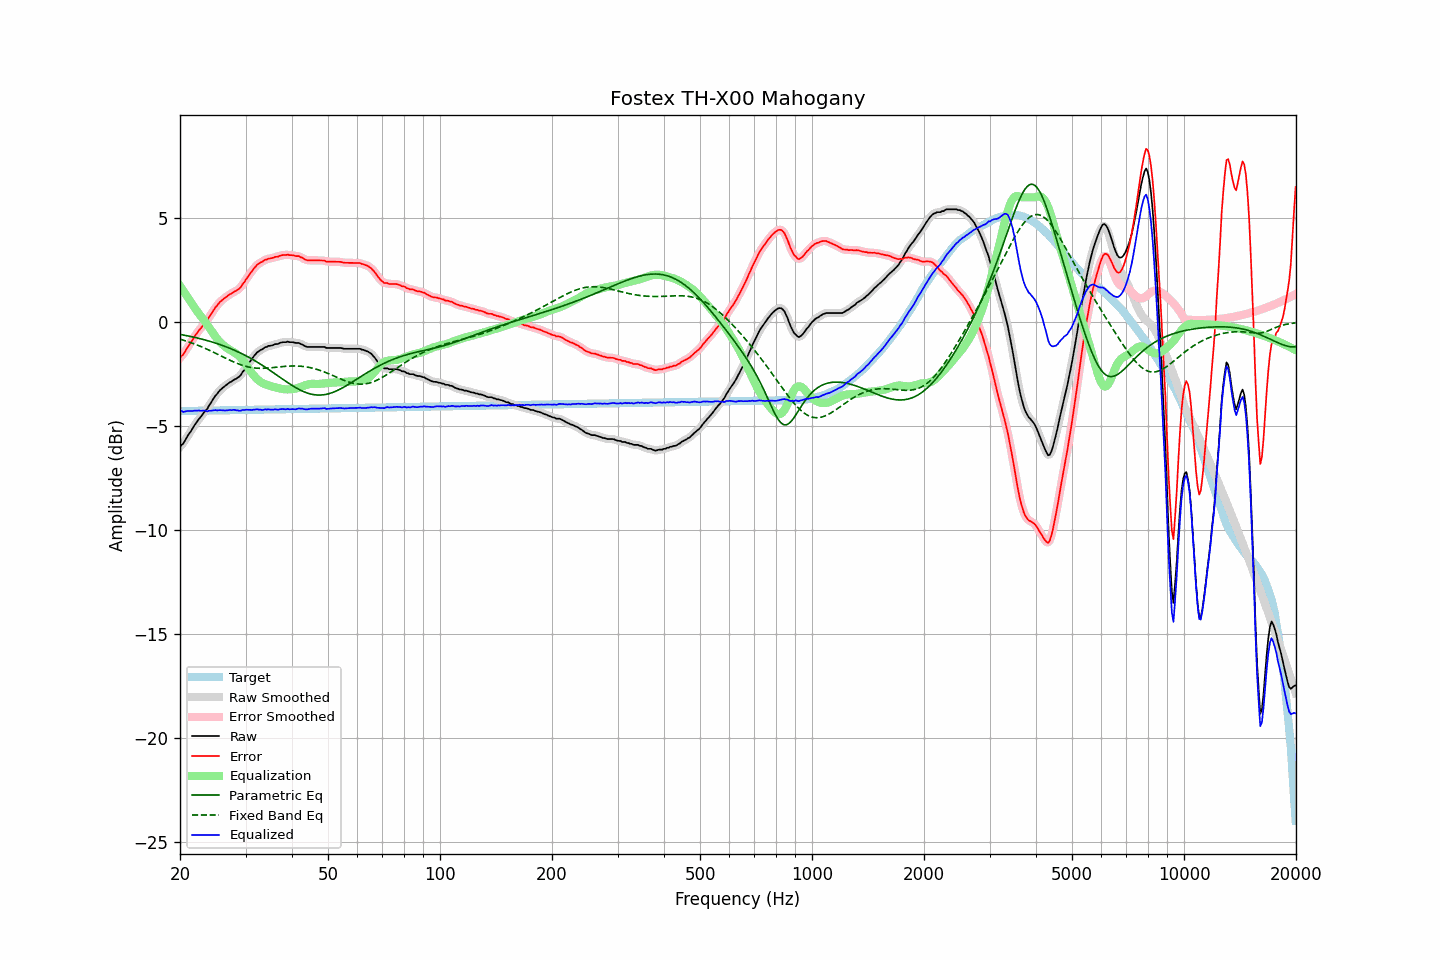

The file beside this chart, header and first rows:
frequency, raw, error, smoothed, error_smoothed, equalization, parametric_eq, fixed_band_eq, equalized_raw, equalized_smoothed, target
20.00, -5.99, -1.71, -6.00, -1.72, 1.75, -0.59, -0.82, -4.24, -4.24, -4.28
20.20, -5.90, -1.62, -5.91, -1.63, 1.63, -0.60, -0.84, -4.27, -4.27, -4.28
20.40, -5.84, -1.56, -5.81, -1.54, 1.52, -0.62, -0.86, -4.32, -4.29, -4.27
20.61, -5.70, -1.43, -5.70, -1.43, 1.40, -0.63, -0.89, -4.30, -4.30, -4.27
20.81, -5.57, -1.30, -5.58, -1.31, 1.29, -0.65, -0.91, -4.28, -4.29, -4.27
21.02, -5.44, -1.17, -5.45, -1.18, 1.17, -0.66, -0.94, -4.27, -4.28, -4.27
21.23, -5.33, -1.06, -5.33, -1.06, 1.06, -0.68, -0.96, -4.27, -4.27, -4.27
21.44, -5.22, -0.95, -5.21, -0.94, 0.94, -0.70, -0.99, -4.28, -4.27, -4.27
21.66, -5.09, -0.83, -5.09, -0.82, 0.82, -0.71, -1.02, -4.27, -4.27, -4.27
21.87, -4.96, -0.69, -4.97, -0.70, 0.71, -0.73, -1.05, -4.25, -4.26, -4.27
22.09, -4.85, -0.59, -4.85, -0.58, 0.59, -0.75, -1.08, -4.26, -4.25, -4.26
22.31, -4.74, -0.48, -4.74, -0.48, 0.49, -0.77, -1.11, -4.25, -4.25, -4.26
22.54, -4.63, -0.37, -4.64, -0.38, 0.38, -0.78, -1.14, -4.25, -4.26, -4.26
22.76, -4.55, -0.29, -4.54, -0.28, 0.28, -0.80, -1.17, -4.27, -4.26, -4.26
22.99, -4.44, -0.18, -4.44, -0.18, 0.18, -0.82, -1.20, -4.26, -4.26, -4.26
23.22, -4.33, -0.07, -4.34, -0.09, 0.08, -0.84, -1.24, -4.25, -4.26, -4.26
23.45, -4.24, 0.02, -4.24, 0.01, -0.02, -0.87, -1.27, -4.26, -4.26, -4.26
23.69, -4.16, 0.09, -4.14, 0.11, -0.13, -0.89, -1.31, -4.29, -4.27, -4.25
23.92, -4.02, 0.23, -4.03, 0.22, -0.24, -0.91, -1.34, -4.26, -4.27, -4.25
24.16, -3.91, 0.34, -3.91, 0.34, -0.35, -0.93, -1.38, -4.26, -4.26, -4.25
24.40, -3.78, 0.47, -3.78, 0.47, -0.47, -0.95, -1.42, -4.25, -4.24, -4.25
24.65, -3.66, 0.59, -3.66, 0.59, -0.58, -0.98, -1.45, -4.24, -4.24, -4.25
24.89, -3.54, 0.71, -3.55, 0.70, -0.69, -1.00, -1.49, -4.23, -4.24, -4.25
25.14, -3.46, 0.79, -3.45, 0.80, -0.79, -1.03, -1.53, -4.25, -4.24, -4.25
25.39, -3.35, 0.90, -3.35, 0.89, -0.88, -1.05, -1.57, -4.23, -4.24, -4.24
25.65, -3.26, 0.98, -3.27, 0.98, -0.97, -1.08, -1.60, -4.23, -4.24, -4.24
25.91, -3.19, 1.05, -3.19, 1.05, -1.05, -1.11, -1.64, -4.24, -4.24, -4.24
26.16, -3.13, 1.11, -3.13, 1.11, -1.11, -1.14, -1.68, -4.24, -4.24, -4.24
26.43, -3.07, 1.17, -3.07, 1.17, -1.18, -1.17, -1.72, -4.25, -4.25, -4.24
26.69, -3.01, 1.23, -3.01, 1.23, -1.23, -1.19, -1.76, -4.24, -4.24, -4.24
26.96, -2.95, 1.28, -2.95, 1.28, -1.28, -1.23, -1.79, -4.23, -4.24, -4.24
27.23, -2.89, 1.34, -2.90, 1.33, -1.33, -1.26, -1.83, -4.22, -4.23, -4.23
27.50, -2.86, 1.37, -2.85, 1.38, -1.37, -1.29, -1.87, -4.23, -4.22, -4.23
27.77, -2.80, 1.43, -2.80, 1.43, -1.42, -1.32, -1.90, -4.22, -4.22, -4.23
28.05, -2.75, 1.48, -2.76, 1.47, -1.47, -1.35, -1.93, -4.22, -4.22, -4.23
28.33, -2.72, 1.51, -2.71, 1.52, -1.52, -1.39, -1.97, -4.24, -4.23, -4.23
28.62, -2.66, 1.57, -2.67, 1.56, -1.58, -1.42, -2.00, -4.24, -4.25, -4.23
28.90, -2.61, 1.62, -2.60, 1.63, -1.65, -1.46, -2.03, -4.26, -4.25, -4.23
29.19, -2.52, 1.70, -2.51, 1.71, -1.73, -1.50, -2.05, -4.25, -4.25, -4.23
29.48, -2.39, 1.83, -2.41, 1.82, -1.83, -1.54, -2.08, -4.22, -4.23, -4.22
29.78, -2.30, 1.92, -2.29, 1.93, -1.93, -1.58, -2.10, -4.23, -4.22, -4.22
30.08, -2.17, 2.05, -2.18, 2.05, -2.04, -1.62, -2.12, -4.21, -4.21, -4.22
30.38, -2.06, 2.16, -2.06, 2.16, -2.15, -1.66, -2.14, -4.21, -4.21, -4.22
30.68, -1.95, 2.27, -1.95, 2.27, -2.27, -1.70, -2.16, -4.22, -4.22, -4.22
30.99, -1.84, 2.37, -1.84, 2.37, -2.38, -1.74, -2.18, -4.22, -4.22, -4.22
31.30, -1.74, 2.47, -1.74, 2.48, -2.48, -1.78, -2.19, -4.22, -4.22, -4.22
31.61, -1.63, 2.58, -1.63, 2.58, -2.57, -1.83, -2.20, -4.21, -4.21, -4.21
31.93, -1.54, 2.67, -1.54, 2.67, -2.66, -1.87, -2.21, -4.20, -4.20, -4.21
32.24, -1.45, 2.76, -1.46, 2.75, -2.74, -1.92, -2.21, -4.19, -4.20, -4.21
32.57, -1.40, 2.81, -1.40, 2.81, -2.81, -1.97, -2.22, -4.21, -4.20, -4.21
32.89, -1.34, 2.87, -1.35, 2.86, -2.86, -2.02, -2.22, -4.21, -4.21, -4.21
33.22, -1.31, 2.90, -1.30, 2.91, -2.91, -2.06, -2.22, -4.22, -4.21, -4.21
33.55, -1.26, 2.95, -1.26, 2.95, -2.96, -2.11, -2.22, -4.22, -4.21, -4.21
33.89, -1.20, 3.00, -1.21, 2.99, -2.99, -2.16, -2.22, -4.19, -4.20, -4.20
34.23, -1.19, 3.01, -1.18, 3.03, -3.02, -2.22, -2.21, -4.21, -4.20, -4.20
34.57, -1.14, 3.06, -1.15, 3.05, -3.04, -2.27, -2.21, -4.18, -4.20, -4.20
34.92, -1.14, 3.06, -1.14, 3.06, -3.07, -2.32, -2.20, -4.21, -4.20, -4.20
35.27, -1.12, 3.08, -1.12, 3.08, -3.09, -2.37, -2.19, -4.21, -4.20, -4.20
35.62, -1.10, 3.10, -1.09, 3.10, -3.11, -2.43, -2.18, -4.21, -4.20, -4.20
35.97, -1.06, 3.14, -1.07, 3.12, -3.13, -2.48, -2.18, -4.19, -4.20, -4.20
... 635 more rows
